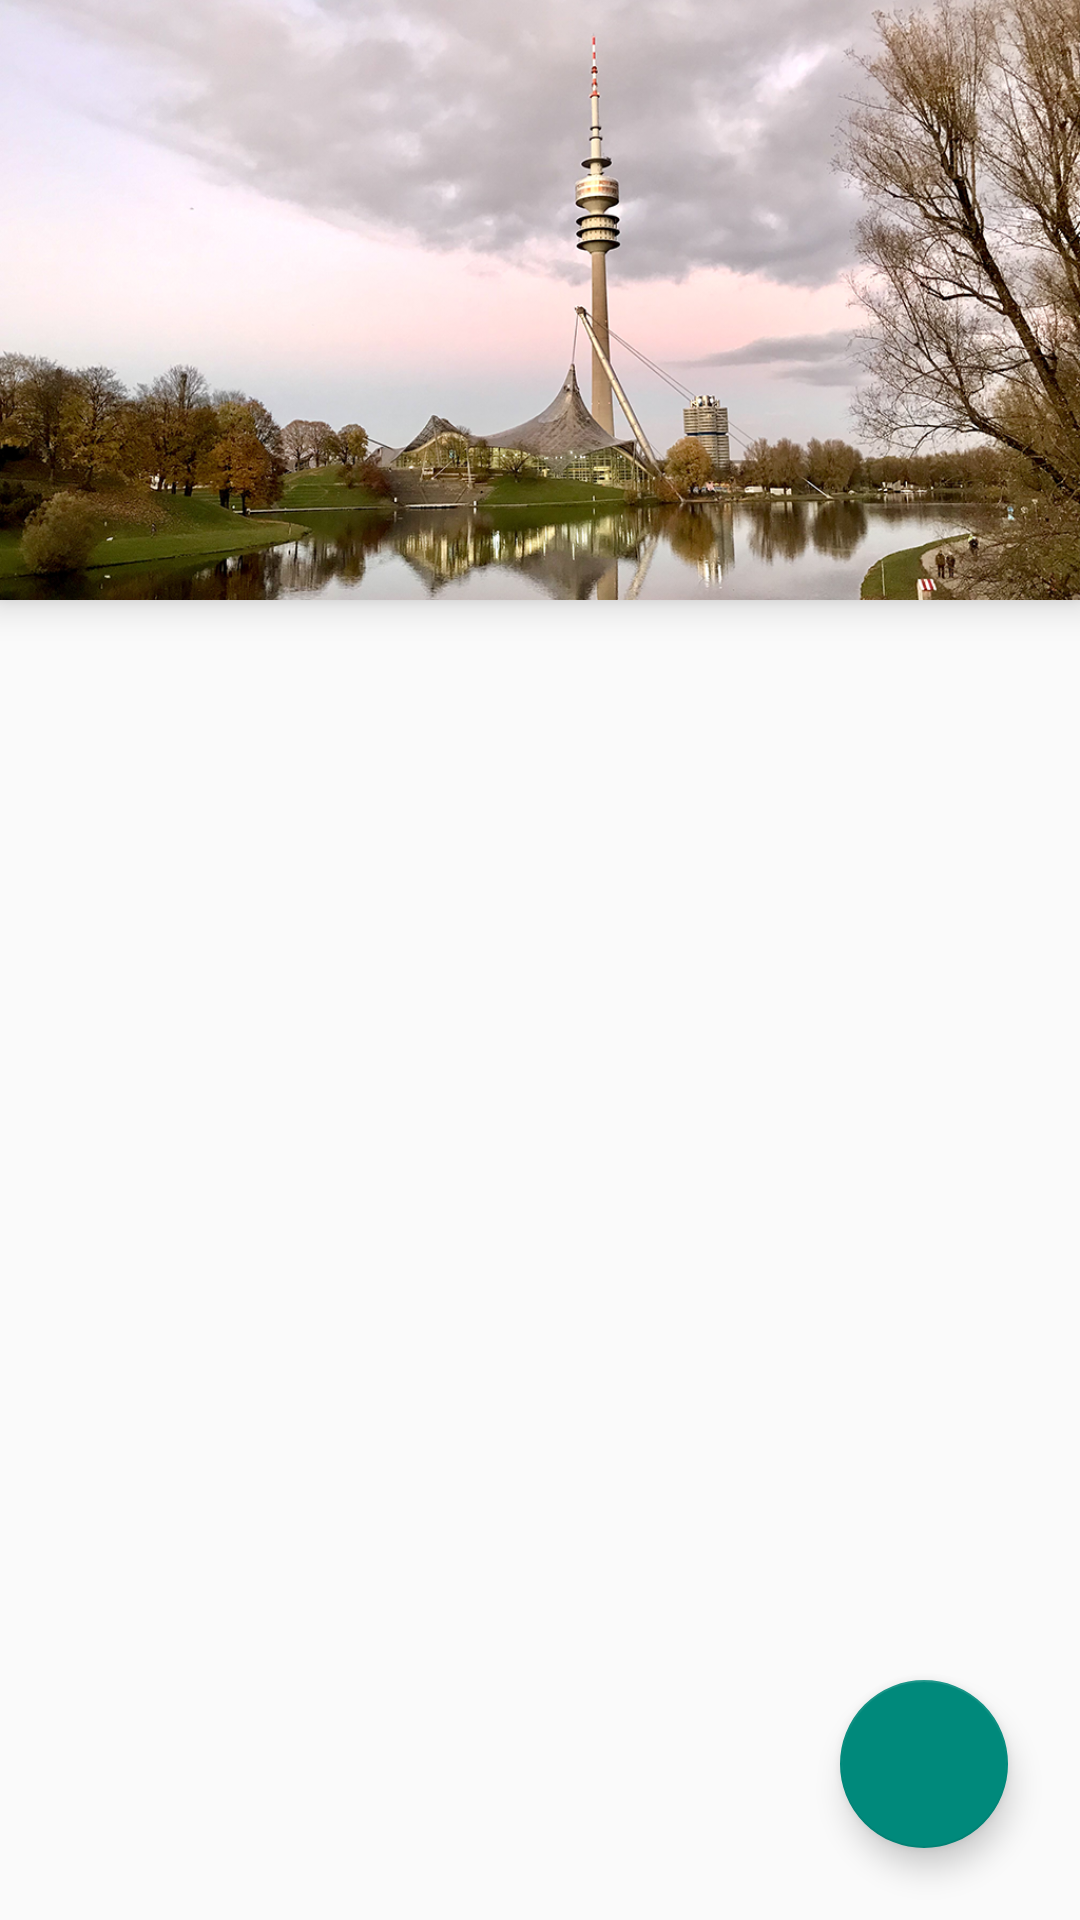

This screen was rendered from an Android layout file. Write that file and the resources it references.
<!-- AndroidManifest.xml: application theme Theme.TripScheduler -->
<!-- res/layout/fragment_trip.xml -->
<?xml version="1.0" encoding="utf-8"?>
<androidx.constraintlayout.widget.ConstraintLayout xmlns:android="http://schemas.android.com/apk/res/android"
    xmlns:app="http://schemas.android.com/apk/res-auto"
    xmlns:tools="http://schemas.android.com/tools"
    android:layout_width="match_parent"
    android:layout_height="match_parent"
    android:background="@color/md_grey_50"
    tools:context=".MainActivity"
    android:orientation="vertical">


    <TextView
        android:id="@+id/trip_name"
        android:layout_width="match_parent"
        android:layout_height="200dp"
        android:background="@drawable/munich_olympiaturm"
        android:elevation="7dp"
        android:gravity="bottom"
        android:paddingLeft="10dp"
        android:paddingBottom="10dp"
        android:textColor="@color/md_white_1000"
        android:textSize="30sp"
        app:layout_constraintEnd_toEndOf="parent"
        app:layout_constraintStart_toStartOf="parent"
        app:layout_constraintTop_toTopOf="parent" />

    <androidx.recyclerview.widget.RecyclerView
        android:id="@+id/trip_stops_recycler_view"
        android:layout_width="match_parent"
        android:layout_height="match_parent"
        android:layout_marginTop="200dp"
        app:layout_constraintBottom_toBottomOf="parent"
        app:layout_constraintEnd_toEndOf="parent"
        app:layout_constraintStart_toStartOf="parent"/>

    <com.google.android.material.floatingactionbutton.FloatingActionButton
        android:id="@+id/new_destination_fab"
        android:layout_width="wrap_content"
        android:layout_height="wrap_content"
        android:layout_gravity="bottom|end"
        android:layout_margin="24dp"
        android:src="@drawable/ic_round_add_location_24"
        app:layout_constraintBottom_toBottomOf="parent"
        app:layout_constraintEnd_toEndOf="parent"
        tools:ignore="SpeakableTextPresentCheck" />


</androidx.constraintlayout.widget.ConstraintLayout>
<!-- resources referenced by this layout -->
<resources>
  <color name="md_grey_50">#FAFAFA</color>
  <color name="md_white_1000">#ffffff</color>
  <!-- drawable munich_olympiaturm: png bitmap (drawable-v24, 886099 bytes) -->
  <style name="Theme.TripScheduler" parent="Theme.MaterialComponents.DayNight.NoActionBar">
          
          <item name="colorPrimary">@color/md_teal_200</item>
          <item name="colorPrimaryVariant">@color/md_teal_400</item>
          <item name="colorOnPrimary">@color/md_white_1000</item>
          
          <item name="colorSecondary">@color/md_teal_600</item>
          <item name="colorSecondaryVariant">@color/md_teal_800</item>
          <item name="colorOnSecondary">@color/md_white_1000</item>
          
          <item name="android:statusBarColor" tools:targetApi="l">?attr/colorPrimaryVariant</item>
          
      </style>
  <color name="md_teal_200">#80CBC4</color>
  <color name="md_teal_400">#26A69A</color>
  <color name="md_teal_600">#00897B</color>
  <color name="md_teal_800">#00695C</color>
</resources>
